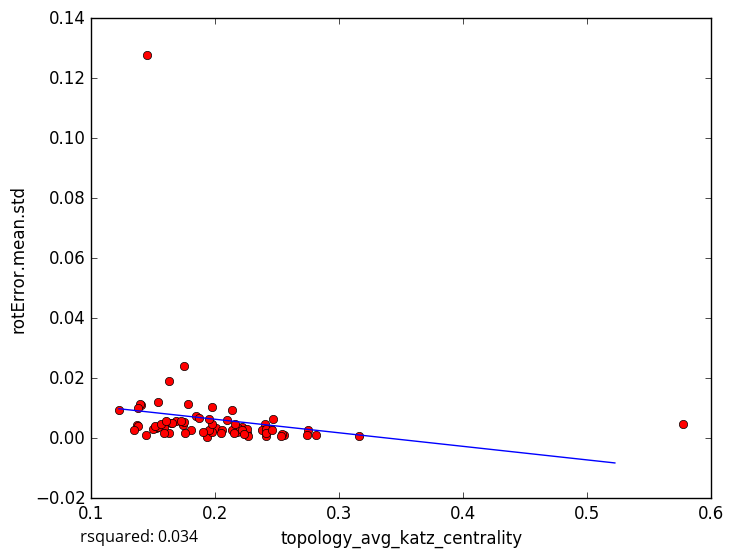

Source data for this figure (header and first rows):
topology_avg_katz_centrality, rotError.mean.std
0.1645, 0.005167
0.1449, 0.1279
0.152, 0.003402
0.1935, 0.0005297
0.2749, 0.002742
0.3157, 0.000868
0.2812, 0.0009885
0.1369, 0.0043
0.1497, 0.003053
0.2004, 0.003251
0.226, 0.001622
0.2555, 0.001223
0.2403, 0.004816
0.2539, 0.001396
0.2451, 0.002956
0.2406, 0.0008607
0.2533, 0.000879
0.2404, 0.002344
0.1974, 0.001963
0.5769, 0.004754
0.1379, 0.00398
0.2225, 0.001945
0.1404, 0.01123
0.1845, 0.007287
0.1746, 0.02401
0.168, 0.005872
0.2218, 0.003643
0.2177, 0.001931
0.2186, 0.003506
0.1778, 0.01154
0.1626, 0.001699
0.1591, 0.003878
0.163, 0.01898
0.1947, 0.002684
0.1223, 0.009513
0.139, 0.01137
0.1374, 0.01022
0.1343, 0.002796
0.2738, 0.001196
0.1539, 0.003732
0.1737, 0.004355
0.2377, 0.002846
0.1517, 0.004052
0.2057, 0.002582
0.2136, 0.009352
0.1444, 0.00121
0.1749, 0.005446
0.1538, 0.0122
0.187, 0.006879
0.2258, 0.003197
0.2444, 0.003172
0.1905, 0.002129
0.2134, 0.002831
0.216, 0.004797
0.2047, 0.001696
0.1583, 0.001674
0.1972, 0.004649
0.1947, 0.006317
0.2214, 0.002674
0.1804, 0.002907
... 18 more rows
